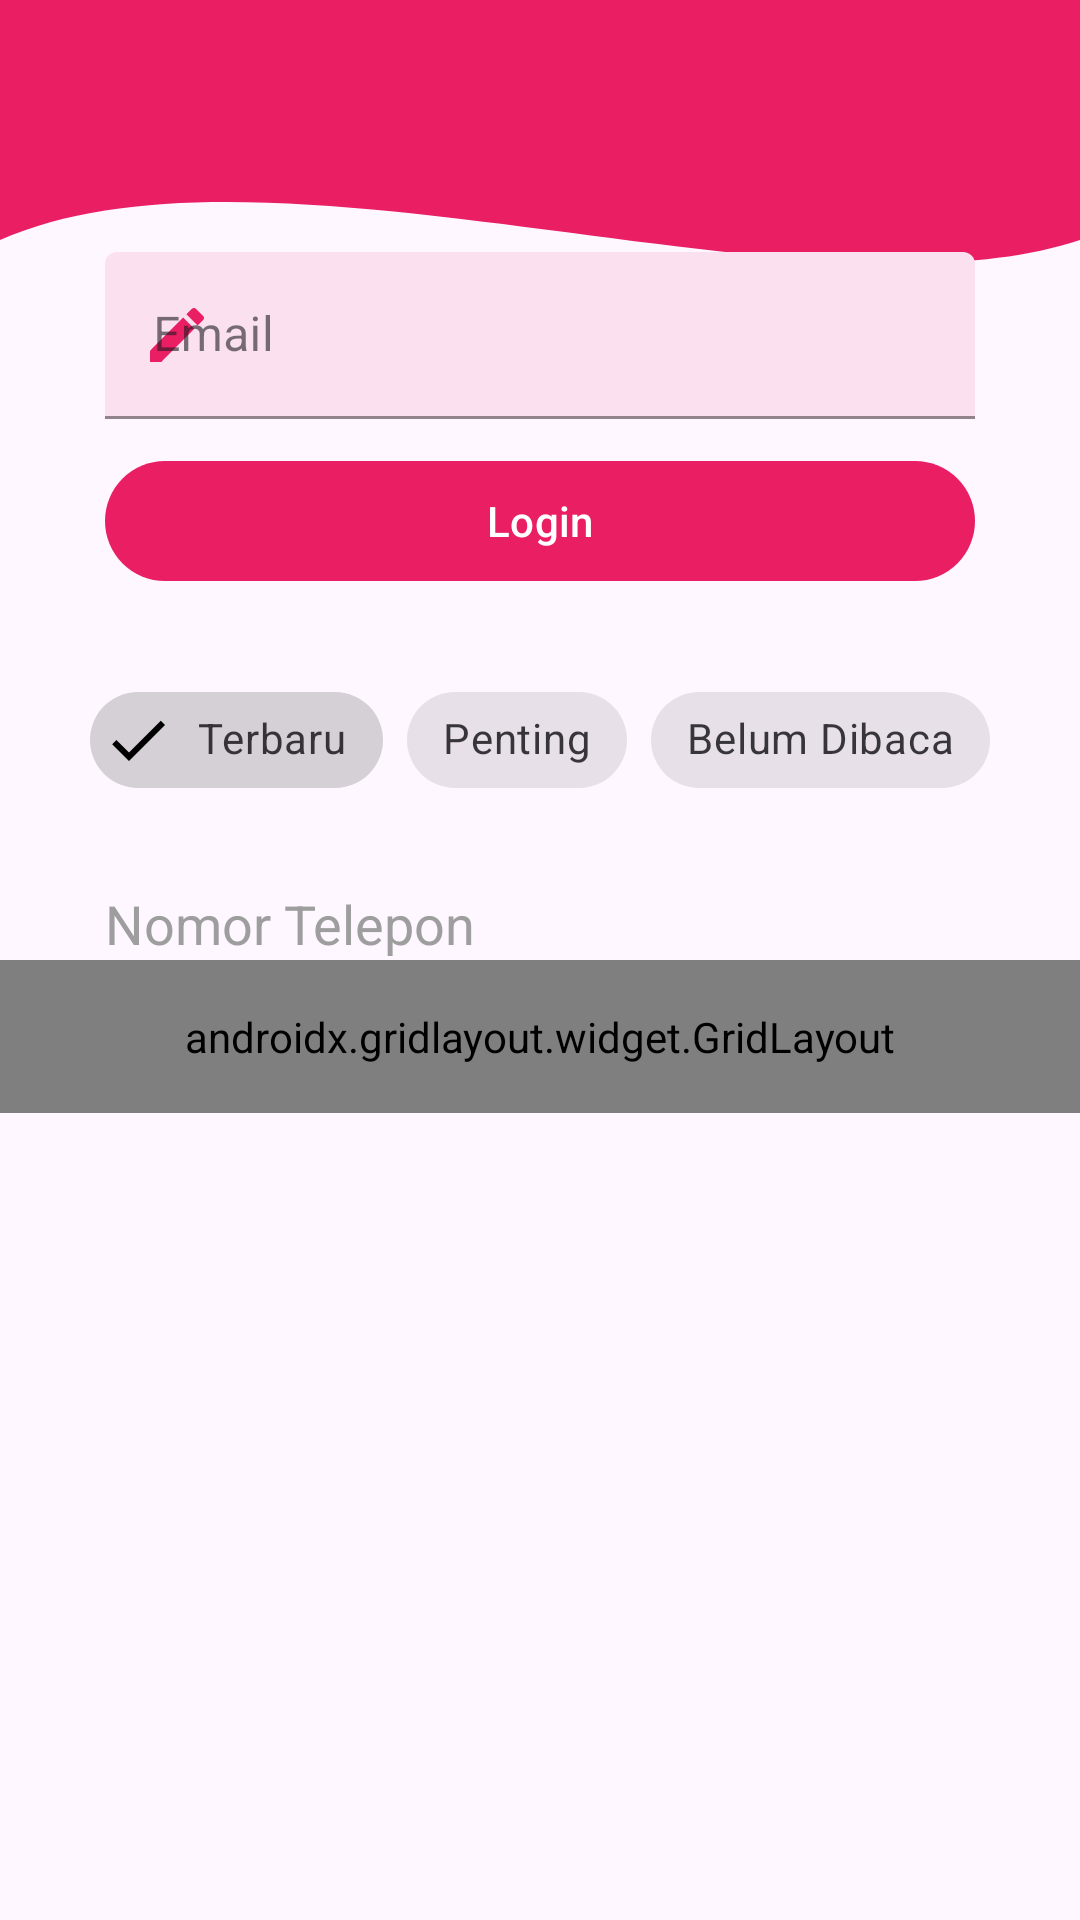

Here is an Android app screen rendered from its layout file. Give the layout XML and the strings, colors and styles it references.
<!-- AndroidManifest.xml: application theme Theme.Glory_3tic -->
<!-- res/layout/activity_ninth.xml -->
<?xml version="1.0" encoding="utf-8"?>
<androidx.constraintlayout.widget.ConstraintLayout xmlns:android="http://schemas.android.com/apk/res/android"
    xmlns:app="http://schemas.android.com/apk/res-auto"
    xmlns:tools="http://schemas.android.com/tools"
    android:id="@+id/main"
    android:layout_width="match_parent"
    android:layout_height="match_parent"
    tools:context=".Home.Pertemuan9.NinthActivity">

    <View
        android:id="@+id/background_header"
        android:layout_width="0dp"
        android:layout_height="200dp"
        android:background="@drawable/bg_header_wave"
        app:layout_constraintStart_toStartOf="parent"
        app:layout_constraintEnd_toEndOf="parent"
        app:layout_constraintTop_toTopOf="parent" />

    <androidx.appcompat.widget.Toolbar
        android:id="@+id/toolbar"
        android:layout_width="match_parent"
        android:layout_height="?attr/actionBarSize"
        android:background="#E91E63"
        app:layout_constraintEnd_toEndOf="parent"
        app:layout_constraintStart_toStartOf="parent"
        app:layout_constraintTop_toTopOf="parent"
        app:subtitleTextColor="@android:color/white"
        app:titleTextColor="@android:color/white"
        app:layout_scrollFlags="scroll|enterAlways"/>

    <com.google.android.material.textfield.TextInputLayout
        android:id="@+id/textInputLayout"
        style="@style/Widget.MaterialComponents.TextInputLayout.FilledBox"
        android:layout_width="0dp"
        android:layout_height="wrap_content"
        android:layout_marginHorizontal="35dp"
        android:layout_marginTop="20dp"
        android:hint="Email"
        app:boxBackgroundColor="#19E91E63"
        app:boxStrokeColor="#E91E63"
        app:hintTextColor="#E91E63"
        app:startIconDrawable="@drawable/ic_edit"
        app:startIconTint="#E91E63"
        app:layout_constraintEnd_toEndOf="parent"
        app:layout_constraintStart_toStartOf="parent"
        app:layout_constraintTop_toBottomOf="@+id/toolbar">

        <com.google.android.material.textfield.TextInputEditText
            android:id="@+id/etEmail"
            android:layout_width="match_parent"
            android:layout_height="wrap_content"
            android:inputType="textEmailAddress"
            android:textColor="#212121" />

    </com.google.android.material.textfield.TextInputLayout>

    <com.google.android.material.button.MaterialButton
        android:id="@+id/btnLogin"
        android:layout_width="0dp"
        android:layout_height="wrap_content"
        android:layout_marginHorizontal="35dp"
        android:layout_marginTop="10dp"
        android:text="Login"
        android:textColor="#FFFFFF"
        app:backgroundTint="#E91E63"
        app:icon="@drawable/ic_login"
        app:iconTint="#FFFFFF"
        app:layout_constraintEnd_toEndOf="parent"
        app:layout_constraintStart_toStartOf="parent"
        app:layout_constraintTop_toBottomOf="@+id/textInputLayout" />

    <com.google.android.material.chip.ChipGroup
        android:id="@+id/chipGroupFilter"
        android:layout_width="wrap_content"
        android:layout_height="wrap_content"
        android:layout_marginTop="25dp"
        app:singleSelection="true"
        app:layout_constraintEnd_toEndOf="parent"
        app:layout_constraintStart_toStartOf="parent"
        app:layout_constraintTop_toBottomOf="@+id/btnLogin">

        <com.google.android.material.chip.Chip
            android:id="@+id/chipTerbaru"
            style="@style/Widget.MaterialComponents.Chip.Filter"
            android:layout_width="wrap_content"
            android:layout_height="wrap_content"
            android:checked="true"
            android:text="Terbaru" />
        <com.google.android.material.chip.Chip
            android:id="@+id/chipPenting"
            style="@style/Widget.MaterialComponents.Chip.Filter"
            android:layout_width="wrap_content"
            android:layout_height="wrap_content"
            android:text="Penting" />
        <com.google.android.material.chip.Chip
            android:id="@+id/chipBelumDibaca"
            style="@style/Widget.MaterialComponents.Chip.Filter"
            android:layout_width="wrap_content"
            android:layout_height="wrap_content"
            android:text="Belum Dibaca" />
    </com.google.android.material.chip.ChipGroup>

    <EditText
        android:id="@+id/etPhone"
        android:layout_width="0dp"
        android:layout_height="wrap_content"
        android:layout_marginHorizontal="35dp"
        android:layout_marginTop="25dp"
        android:background="@drawable/bg_rounded_container"
        android:hint="Nomor Telepon"
        android:textColorHint="#9E9E9E"
        android:textColor="#212121"
        android:inputType="phone"
        app:layout_constraintEnd_toEndOf="parent"
        app:layout_constraintStart_toStartOf="parent"
        app:layout_constraintTop_toBottomOf="@+id/chipGroupFilter" />

    <androidx.gridlayout.widget.GridLayout
        android:id="@+id/gridMenu"
        android:layout_width="0dp"
        android:layout_height="wrap_content"
        android:padding="16dp"
        app:columnCount="3"
        app:useDefaultMargins="true"
        app:layout_constraintEnd_toEndOf="parent"
        app:layout_constraintStart_toStartOf="parent"
        app:layout_constraintTop_toBottomOf="@+id/etPhone">
        <com.google.android.material.button.MaterialButton
            android:text="Menu 1"
            app:layout_columnWeight="1"
            app:layout_gravity="fill_horizontal" />
        <com.google.android.material.button.MaterialButton
            android:text="Menu 2"
            app:layout_columnWeight="1"
            app:layout_gravity="fill_horizontal" />
        <com.google.android.material.button.MaterialButton
            android:text="Menu 3"
            app:layout_columnWeight="1"
            app:layout_gravity="fill_horizontal" />
        <com.google.android.material.button.MaterialButton
            android:text="Menu 4"
            app:layout_columnWeight="1"
            app:layout_gravity="fill_horizontal" />
        <com.google.android.material.button.MaterialButton
            android:text="Menu 5"
            app:layout_columnWeight="1"
            app:layout_gravity="fill_horizontal" />
        <com.google.android.material.button.MaterialButton
            android:text="Menu 6"
            app:layout_columnWeight="1"
            app:layout_gravity="fill_horizontal" />

    </androidx.gridlayout.widget.GridLayout>
</androidx.constraintlayout.widget.ConstraintLayout>
<!-- resources referenced by this layout -->
<resources>
  <!-- drawable bg_header_wave (drawable) -->
  <?xml version="1.0" encoding="utf-8"?>
  <vector xmlns:android="http://schemas.android.com/apk/res/android"
      android:width="100dp"
      android:height="100dp"
      android:viewportHeight="100"
      android:viewportWidth="100">
  
      <path
          android:fillColor="#E91E63"
          android:pathData="M0,0 L100,0 L100,40 C75,55 25,20 0,40 Z" />
  
  </vector>
  <!-- drawable ic_edit (drawable) -->
  <vector xmlns:android="http://schemas.android.com/apk/res/android"
      android:width="24dp"
      android:height="24dp"
      android:tint="@color/black"
      android:viewportWidth="24"
      android:viewportHeight="24">
  
  
      <path
          android:fillColor="@android:color/white"
          android:pathData="M3,17.25V21h3.75L17.81,9.94l-3.75,-3.75L3,17.25zM20.71,7.04c0.39,-0.39 0.39,-1.02 0,-1.41l-2.34,-2.34c-0.39,-0.39 -1.02,-0.39 -1.41,0l-1.83,1.83 3.75,3.75 1.83,-1.83z" />
  
  
  </vector>
  <style name="Theme.Glory_3tic" parent="Base.Theme.Glory_3tic" />
  <style name="Base.Theme.Glory_3tic" parent="Theme.Material3.DayNight.NoActionBar">
          
          
      </style>
  <!-- not gathered from this repository: default colours our renderer supplied (Android Studio template values) -->
  <color name="black">#FF000000</color>
</resources>
